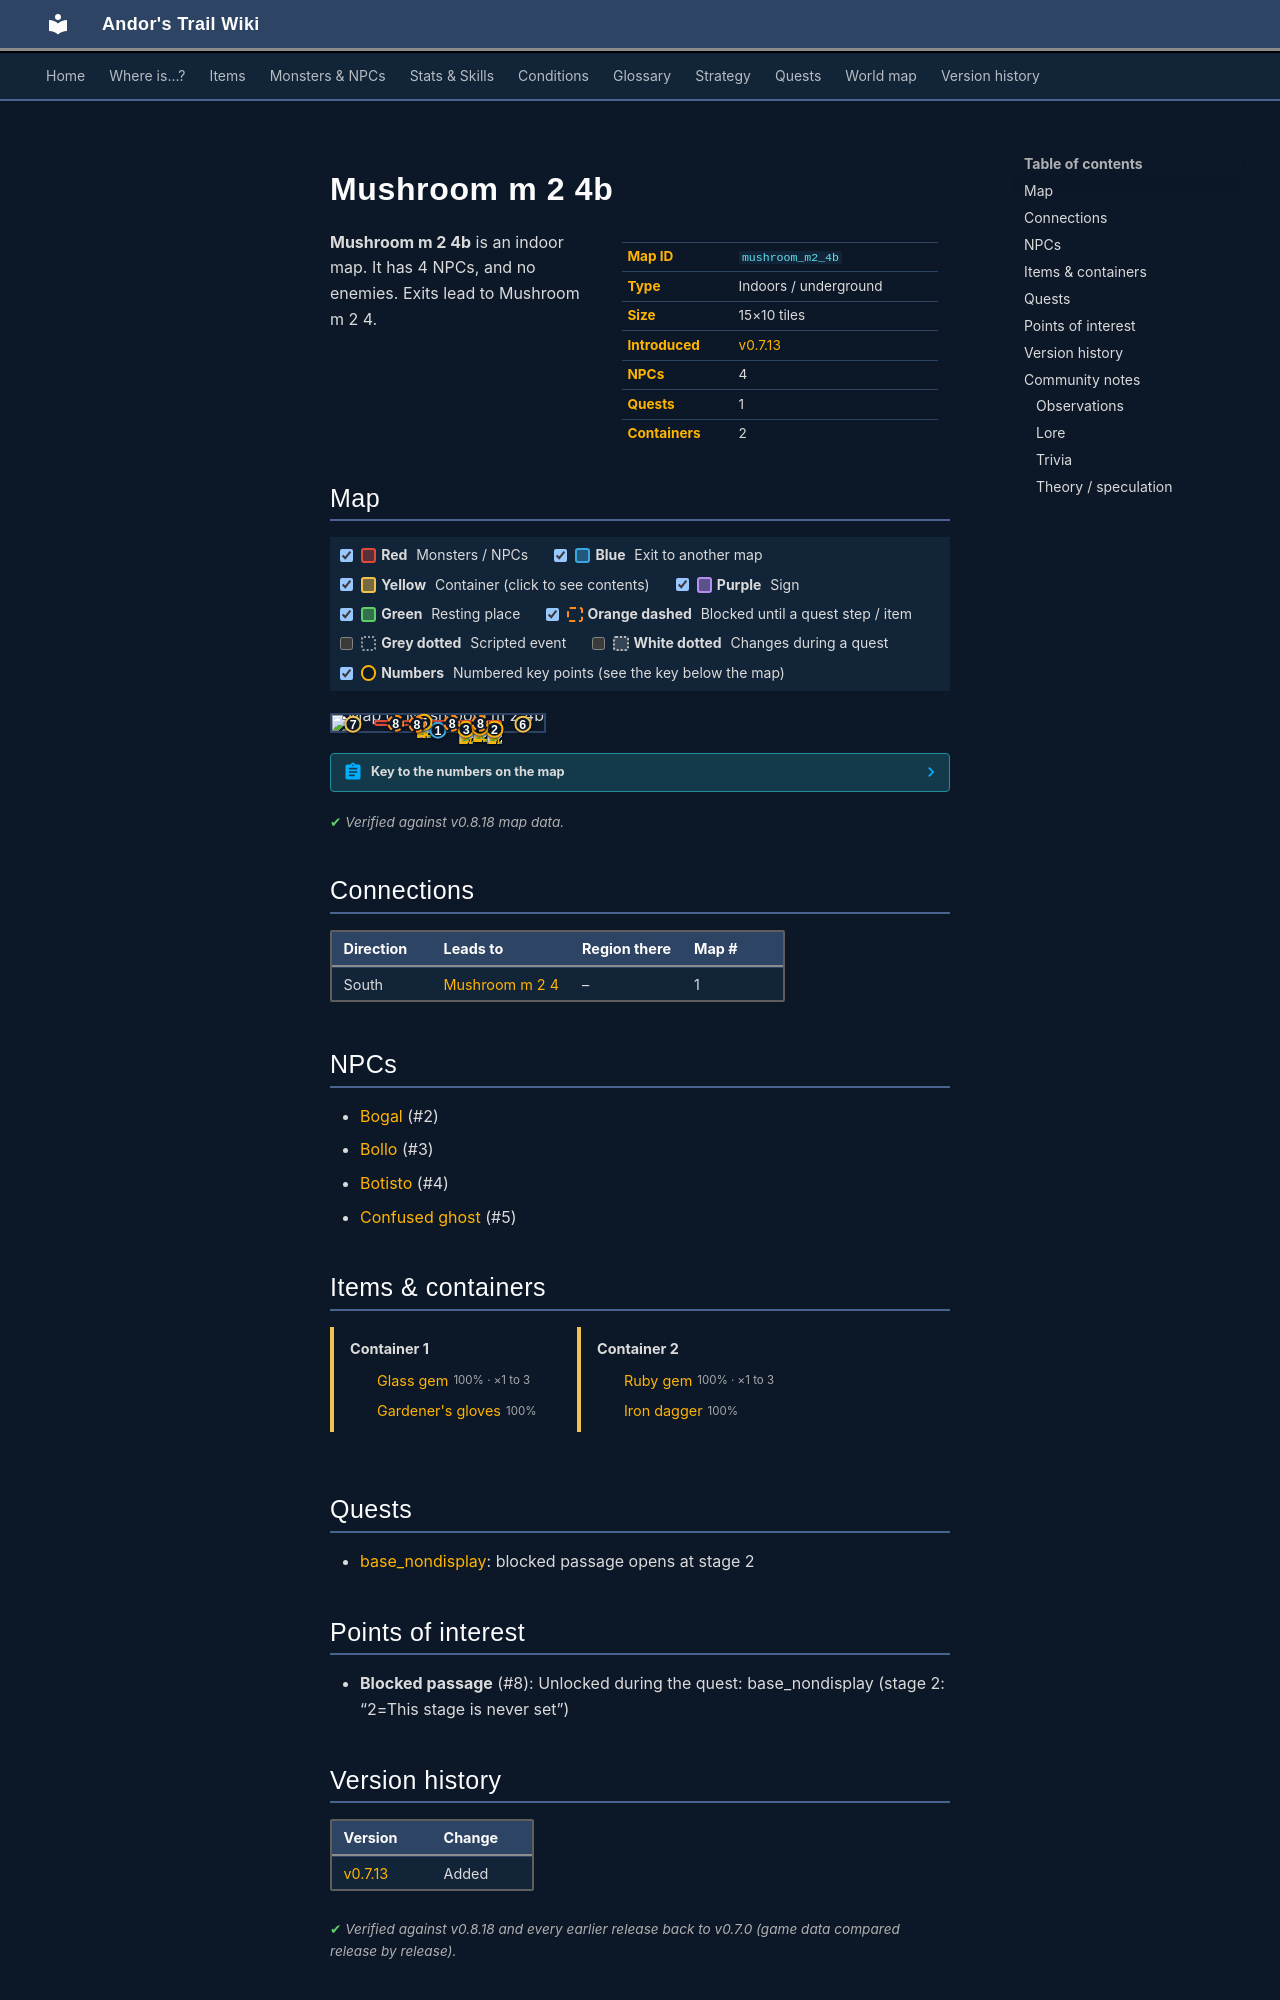

repository: asdfghjkl628/Andor-s-Trail-Wikiiii · page: maps/mushroom_m2_4b/index.html · generator: mkdocs

---
description: "Mushroom m 2 4b is an indoor location in Andor's Trail. NPCs: Bogal, Bollo, Botisto, Confused ghost. Exits to Mushroom m 2 4."
---

# Mushroom m 2 4b

<div class="infobox" markdown>

| | |
|---|---|
| **Map ID** | `mushroom_m2_4b` |
| **Type** | Indoors / underground |
| **Size** | 15×10 tiles |
| **Introduced** | [v0.7.13](../versions/0.7.13.md) |
| **NPCs** | 4 |
| **Quests** | 1 |
| **Containers** | 2 |

</div>

**Mushroom m 2 4b** is an indoor map. It has 4 NPCs, and no enemies. Exits lead to Mushroom m 2 4.

## Map

<div class="map-legend" markdown="0"><label class="lg"><input type="checkbox" data-t="spawn" checked><span class="sw sw-spawn"></span><b>Red</b>&nbsp;Monsters / NPCs</label><label class="lg"><input type="checkbox" data-t="mapchange" checked><span class="sw sw-mapchange"></span><b>Blue</b>&nbsp;Exit to another map</label><label class="lg"><input type="checkbox" data-t="container" checked><span class="sw sw-container"></span><b>Yellow</b>&nbsp;Container (click to see contents)</label><label class="lg"><input type="checkbox" data-t="sign" checked><span class="sw sw-sign"></span><b>Purple</b>&nbsp;Sign</label><label class="lg"><input type="checkbox" data-t="rest" checked><span class="sw sw-rest"></span><b>Green</b>&nbsp;Resting place</label><label class="lg"><input type="checkbox" data-t="key" checked><span class="sw sw-key"></span><b>Orange dashed</b>&nbsp;Blocked until a quest step / item</label><label class="lg"><input type="checkbox" data-t="script"><span class="sw sw-script"></span><b>Grey dotted</b>&nbsp;Scripted event</label><label class="lg"><input type="checkbox" data-t="replace"><span class="sw sw-replace"></span><b>White dotted</b>&nbsp;Changes during a quest</label><label class="lg"><input type="checkbox" data-t="pin" checked><span class="sw sw-pin"></span><b>Numbers</b>&nbsp;Numbered key points (see the key below the map)</label></div>

<div class="map-wrap hide-script hide-replace" markdown="0"><img src="../../assets/maps/mushroom_m2_4b.webp" alt="Map of Mushroom m 2 4b" width="480" height="320" loading="lazy"><a data-container="container-0" class="mo mo-container" href="#container-0" title="Container: click to see what&#x27;s inside" style="left:86.667%;top:50.000%;width:6.667%;height:10.000%"></a><a data-container="container-1" class="mo mo-container" href="#container-1" title="Container: click to see what&#x27;s inside" style="left:6.667%;top:50.000%;width:6.667%;height:10.000%"></a><a id="place-up" class="mo mo-mapchange" href="../mushroom_m2_4/#place-down" title="Exit to Mushroom m 2 4" style="left:46.667%;top:90.000%;width:6.667%;height:10.000%"></a><span class="mo mo-spawn" title="Spawns: Bogal" style="left:73.333%;top:80.000%;width:6.667%;height:10.000%"></span><span class="mo mo-spawn" title="Spawns: Botisto" style="left:66.667%;top:70.000%;width:6.667%;height:10.000%"></span><span class="mo mo-spawn" title="Spawns: Bollo" style="left:60.000%;top:80.000%;width:6.667%;height:10.000%"></span><span class="mo mo-spawn" title="Spawns: Confused ghost" style="left:20.000%;top:30.000%;width:60.000%;height:40.000%"></span><a class="mo mo-key" href="../../quests/base_nondisplay/#stage-2" title="Unlocked during the quest: base_nondisplay (stage 2: “2=This stage is never set”)" style="left:26.667%;top:40.000%;width:6.667%;height:20.000%"></a><a class="mo mo-key" href="../../quests/base_nondisplay/#stage-2" title="Unlocked during the quest: base_nondisplay (stage 2: “2=This stage is never set”)" style="left:40.000%;top:40.000%;width:6.667%;height:20.000%"></a><a class="mo mo-key" href="../../quests/base_nondisplay/#stage-2" title="Unlocked during the quest: base_nondisplay (stage 2: “2=This stage is never set”)" style="left:53.333%;top:40.000%;width:6.667%;height:20.000%"></a><a class="mo mo-key" href="../../quests/base_nondisplay/#stage-2" title="Unlocked during the quest: base_nondisplay (stage 2: “2=This stage is never set”)" style="left:66.667%;top:40.000%;width:6.667%;height:20.000%"></a><a class="mob" href="../../monsters/bogsten_gambler1/" title="Bogal" style="left:73.333%;top:80.000%;width:6.667%;height:10.000%"><img src="../../assets/icons/monsters/monsters_gisons_9.png" alt="Bogal"></a><a class="mob" href="../../monsters/bogsten_gambler2/" title="Botisto" style="left:66.667%;top:70.000%;width:6.667%;height:10.000%"><img src="../../assets/icons/monsters/monsters_gisons_10.png" alt="Botisto"></a><a class="mob" href="../../monsters/bogsten_gambler3/" title="Bollo" style="left:60.000%;top:80.000%;width:6.667%;height:10.000%"><img src="../../assets/icons/monsters/monsters_gisons_11.png" alt="Bollo"></a><a class="mob" href="../../monsters/bogsten_ghost5/" title="Confused ghost" style="left:40.000%;top:40.000%;width:6.667%;height:10.000%"><img src="../../assets/icons/monsters/monsters_gisons_12.png" alt="Confused ghost"></a><a class="pin pin-exit" href="#key-1" style="left:50.000%;top:95.000%" title="Exit (south): to [Mushroom m 2 4](mushroom_m2_4.md)">1</a><a id="pin-npc-bogsten_gambler1" class="pin pin-npc" href="#key-2" style="left:76.667%;top:85.000%" title="[Bogal](../../monsters/bogsten_gambler1.md): NPC">2</a><a id="pin-npc-bogsten_gambler3" class="pin pin-npc" href="#key-3" style="left:63.333%;top:85.000%" title="[Bollo](../../monsters/bogsten_gambler3.md): NPC">3</a><a id="pin-npc-bogsten_gambler2" class="pin pin-npc" href="#key-4" style="left:70.000%;top:75.000%" title="[Botisto](../../monsters/bogsten_gambler2.md): NPC">4</a><a id="pin-npc-bogsten_ghost5" class="pin pin-npc" href="#key-5" style="left:43.333%;top:45.000%" title="[Confused ghost](../../monsters/bogsten_ghost5.md): NPC">5</a><a class="pin pin-container" href="#key-6" style="left:90.000%;top:55.000%" title="Container 1: Glass gem, Gardener&#x27;s gloves">6</a><a class="pin pin-container" href="#key-7" style="left:10.000%;top:55.000%" title="Container 2: Ruby gem, Iron dagger">7</a><a class="pin pin-key" href="#key-8" style="left:30.000%;top:50.000%" title="Blocked passage: Unlocked during the quest: base_nondisplay (stage 2: “2=This stage is never set”)">8</a><a class="pin pin-key" href="#key-8" style="left:40.123%;top:54.412%" title="Blocked passage: Unlocked during the quest: base_nondisplay (stage 2: “2=This stage is never set”)">8</a><a class="pin pin-key" href="#key-8" style="left:56.667%;top:50.000%" title="Blocked passage: Unlocked during the quest: base_nondisplay (stage 2: “2=This stage is never set”)">8</a><a class="pin pin-key" href="#key-8" style="left:70.000%;top:50.000%" title="Blocked passage: Unlocked during the quest: base_nondisplay (stage 2: “2=This stage is never set”)">8</a></div>

??? abstract "Key to the numbers on the map"

    | # | What | Details |
    |---|---|---|
    | <span id="key-1"></span>1 | Exit (south) | to [Mushroom m 2 4](mushroom_m2_4.md) |
    | <span id="key-2"></span>2 | [Bogal](../monsters/bogsten_gambler1.md) | NPC |
    | <span id="key-3"></span>3 | [Bollo](../monsters/bogsten_gambler3.md) | NPC |
    | <span id="key-4"></span>4 | [Botisto](../monsters/bogsten_gambler2.md) | NPC |
    | <span id="key-5"></span>5 | [Confused ghost](../monsters/bogsten_ghost5.md) | NPC |
    | <span id="key-6"></span>6 | Container 1 | Glass gem, Gardener's gloves |
    | <span id="key-7"></span>7 | Container 2 | Ruby gem, Iron dagger |
    | <span id="key-8"></span>8 | Blocked passage | Unlocked during the quest: base_nondisplay (stage 2: “2=This stage is never set”) |


<p class="verified">Verified against v0.8.18 map data.</p>

## Connections

| Direction | Leads to | Region there | Map # |
|---|---|---|---|
| South | [Mushroom m 2 4](mushroom_m2_4.md) | – | 1 |

## NPCs

- [Bogal](../monsters/bogsten_gambler1.md) (#2)
- [Bollo](../monsters/bogsten_gambler3.md) (#3)
- [Botisto](../monsters/bogsten_gambler2.md) (#4)
- [Confused ghost](../monsters/bogsten_ghost5.md) (#5)

## Items & containers

<div class="container-list" id="container-0" markdown="0"><b>Container 1</b><ul><li><a href="../../items/gem1/"><img class="sprite" src="../../assets/icons/items/items_misc_0.png" alt="">Glass gem</a> <small>100% · ×1 to 3</small></li><li><a href="../../items/gardener_gloves/"><img class="sprite" src="../../assets/icons/items/items_japozero_224.png" alt="">Gardener&#x27;s gloves</a> <small>100%</small></li></ul></div>

<div class="container-list" id="container-1" markdown="0"><b>Container 2</b><ul><li><a href="../../items/gem2/"><img class="sprite" src="../../assets/icons/items/items_misc_1.png" alt="">Ruby gem</a> <small>100% · ×1 to 3</small></li><li><a href="../../items/dagger0/"><img class="sprite" src="../../assets/icons/items/items_weapons_14.png" alt="">Iron dagger</a> <small>100%</small></li></ul></div>

## Quests

- [base_nondisplay](../quests/base_nondisplay.md): blocked passage opens at stage 2

## Points of interest

- **Blocked passage** (#8): Unlocked during the quest: base_nondisplay (stage 2: “2=This stage is never set”)


## Version history

| Version | Change |
|---|---|
| [v0.7.13](../versions/0.7.13.md) | Added |

<p class="verified">Verified against v0.8.18 and every earlier release back to v0.7.0 (game data compared release by release).</p>
